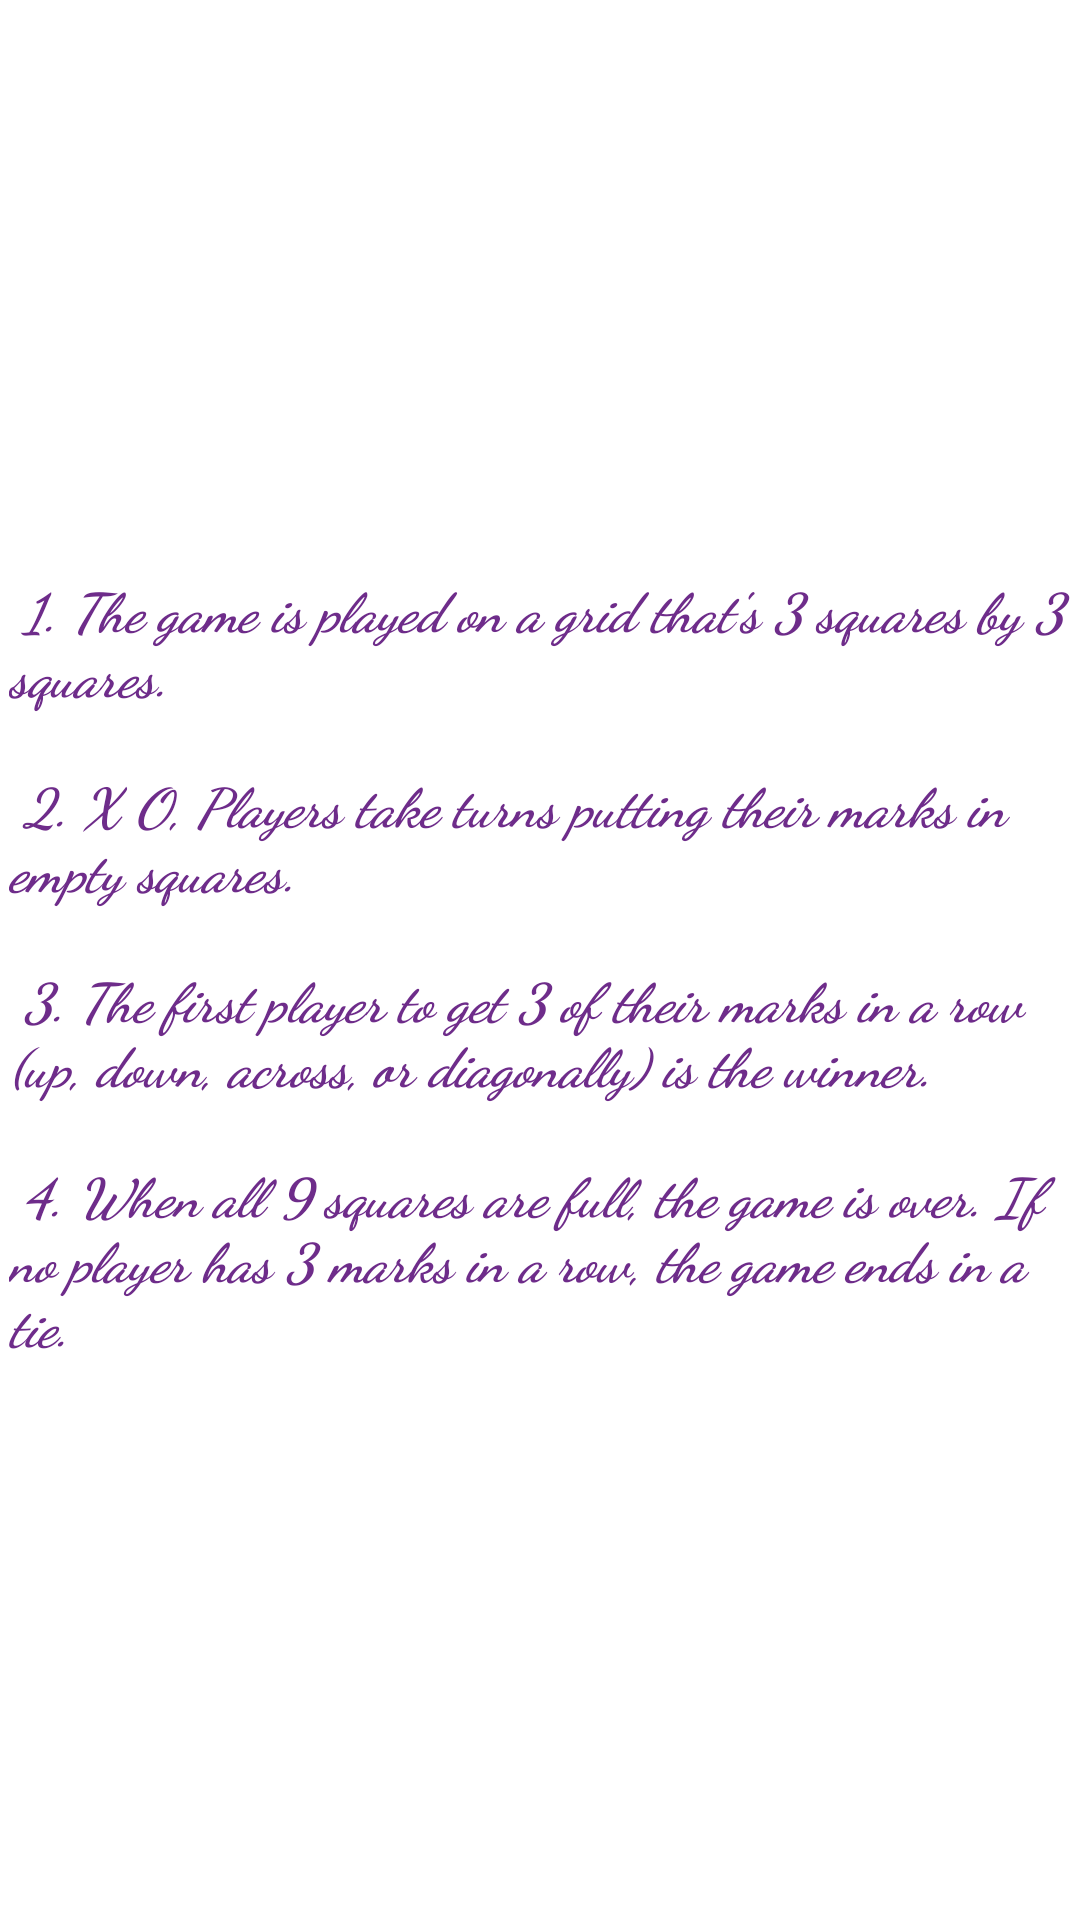

Here is an Android app screen rendered from its layout file. Give the layout XML and the strings, colors and styles it references.
<!-- AndroidManifest.xml: application theme AppTheme -->
<!-- res/layout/help_fragment.xml -->
<?xml version="1.0" encoding="utf-8"?>
<layout xmlns:android="http://schemas.android.com/apk/res/android"
    xmlns:app="http://schemas.android.com/apk/res-auto"
    xmlns:tools="http://schemas.android.com/tools">

    <androidx.constraintlayout.widget.ConstraintLayout
        android:layout_width="match_parent"
        android:layout_height="match_parent"
        android:background="@drawable/water_color"
        tools:context=".HelpFragment">

        <TextView
            android:id="@+id/textView4"
            android:layout_width="wrap_content"
            android:layout_height="wrap_content"
            android:layout_marginStart="160dp"
            android:layout_marginTop="195dp"
            android:layout_marginEnd="160dp"
            android:layout_marginBottom="517dp"
            android:fontFamily="casual"
            android:text="@string/how_to_play"
            android:textColor="#230E55"
            android:textSize="30sp"
            android:textStyle="bold|italic"
            app:layout_constraintBottom_toBottomOf="parent"
            app:layout_constraintEnd_toEndOf="parent"
            app:layout_constraintStart_toStartOf="parent"
            app:layout_constraintTop_toTopOf="parent" />

        <TextView
            android:id="@+id/rules_text"
            android:layout_width="wrap_content"
            android:layout_height="wrap_content"
            android:layout_marginStart="10dp"
            android:layout_marginTop="54dp"
            android:layout_marginEnd="10dp"
            android:layout_marginBottom="443dp"
            android:fontFamily="cursive"
            android:text="@string/rules"
            android:textColor="#6E2C8A"
            android:textSize="18sp"
            android:textStyle="bold|italic"
            app:layout_constraintBottom_toBottomOf="parent"
            app:layout_constraintEnd_toEndOf="parent"
            app:layout_constraintHorizontal_bias="0.36"
            app:layout_constraintStart_toStartOf="parent"
            app:layout_constraintTop_toBottomOf="@+id/textView4"
            app:layout_constraintVertical_bias="0.077" />
    </androidx.constraintlayout.widget.ConstraintLayout>
</layout>
<!-- resources referenced by this layout -->
<resources>
  <string name="how_to_play">How To Play</string>
  <string name="rules">\n
          1. The game is played on a grid that\'s 3 squares by 3 squares.\n\n
          2. X O, Players take turns putting their marks in empty squares.\n\n
          3. The first player to get 3 of their marks in a row (up, down, across, or diagonally) is the winner.\n\n
          4. When all 9 squares are full, the game is over. If no player has 3 marks in a row, the game ends in a tie.</string>
  <style name="AppTheme" parent="Theme.MaterialComponents.Light">
          <item name="colorPrimary">@android:color/transparent</item>
          <item name="colorPrimaryDark">@color/colorPrimaryDark</item>
          <item name="colorAccent">@color/colorAccent</item>
      </style>
  <color name="colorPrimaryDark">#3700B3</color>
  <color name="colorAccent">#64088A</color>
</resources>
